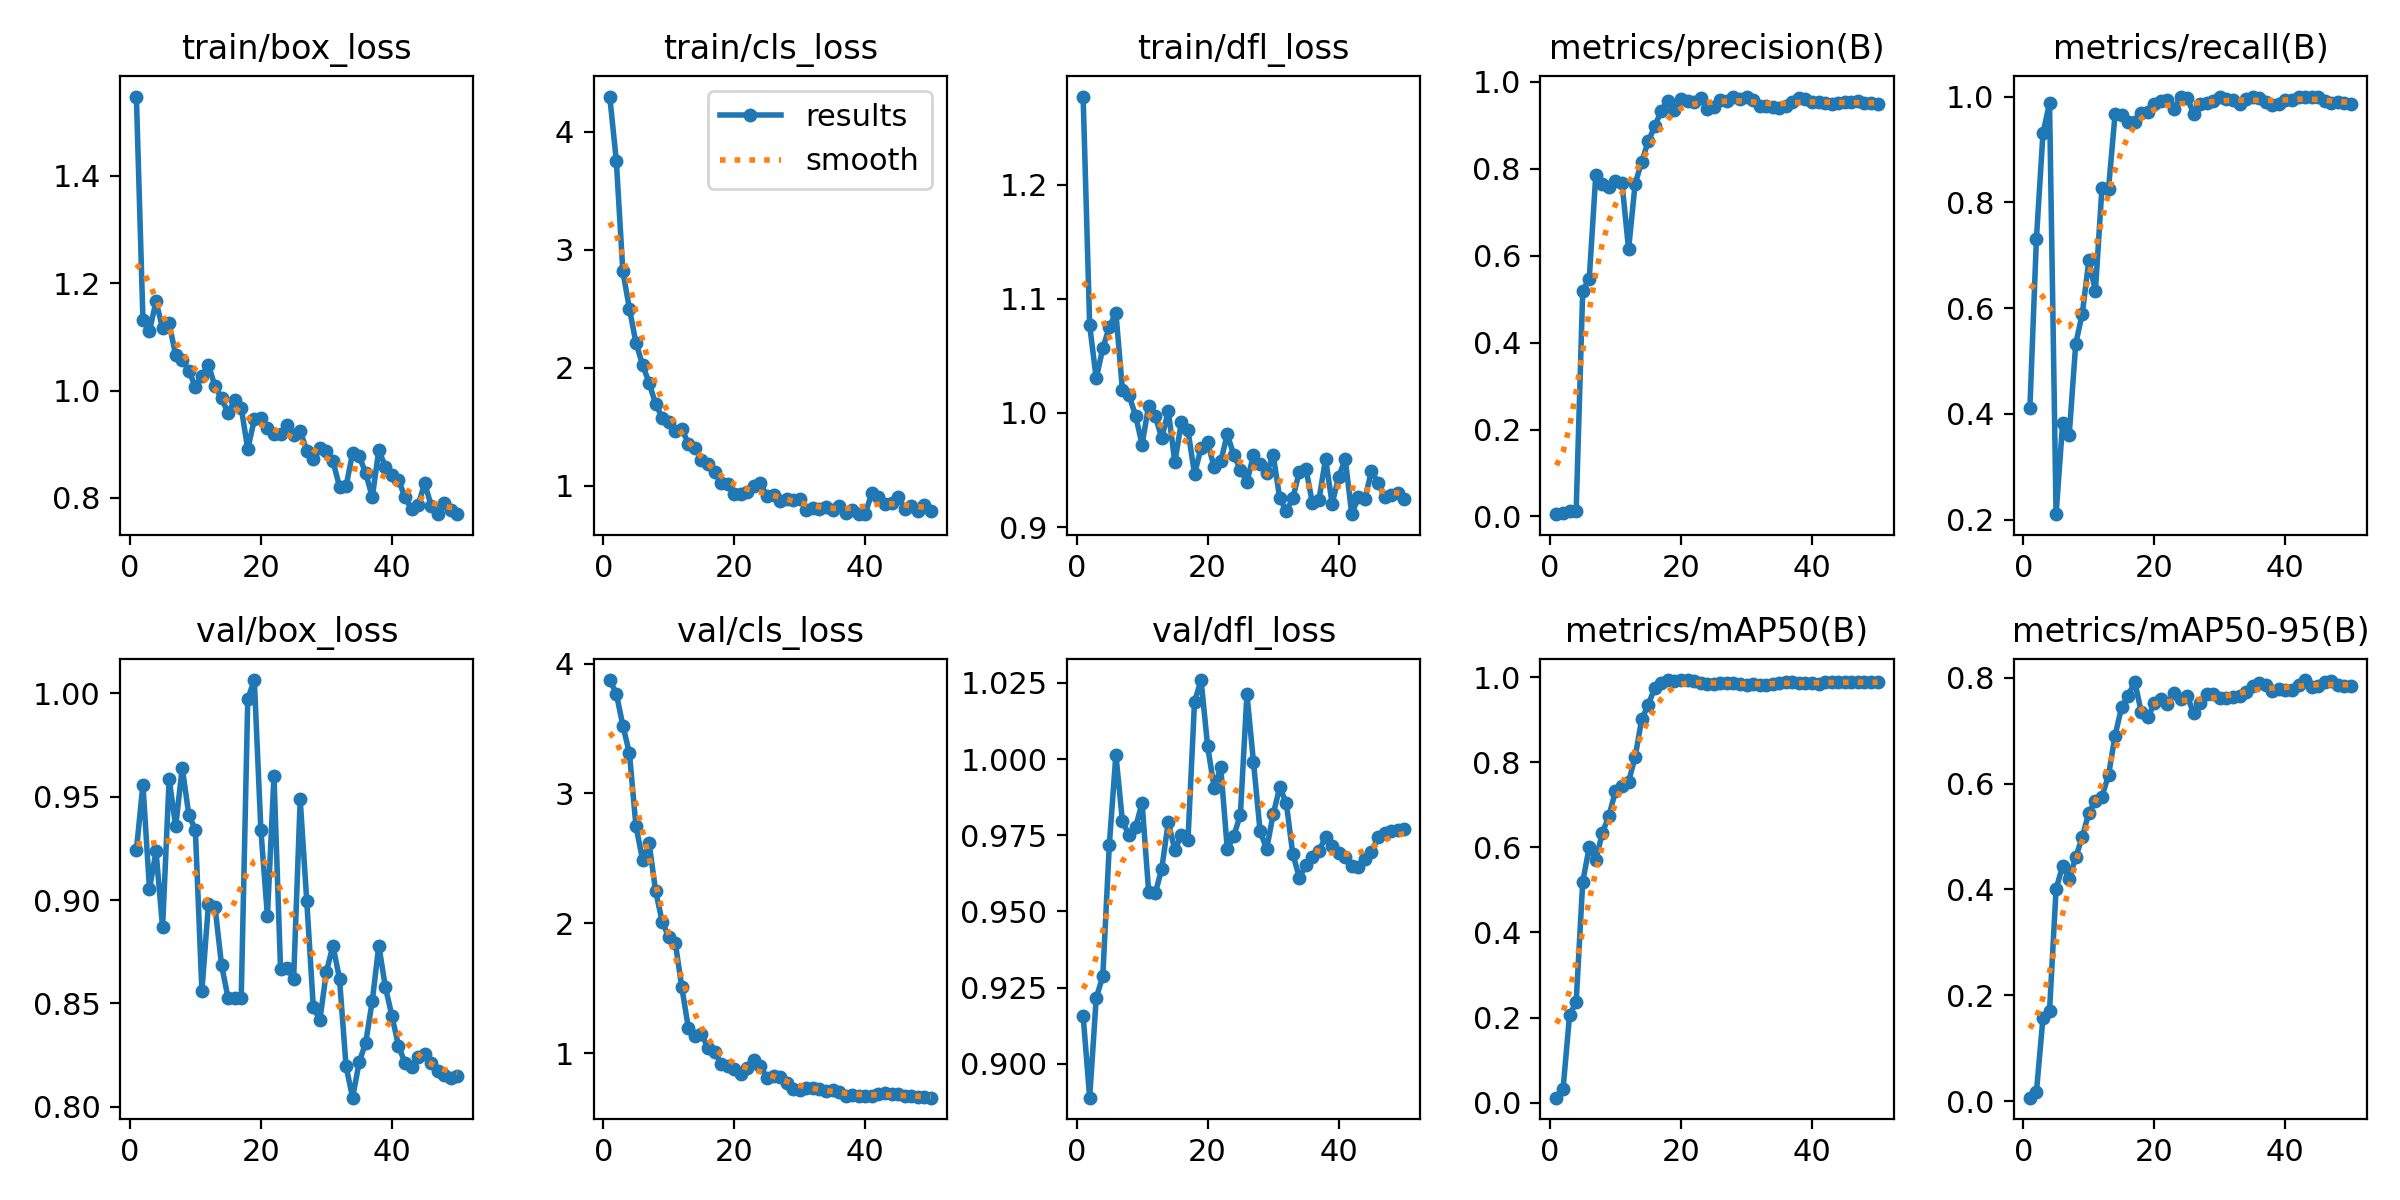

The table this chart was drawn from, first rows:
epoch, time, train/box_loss, train/cls_loss, train/dfl_loss, metrics/precision(B), metrics/recall(B), metrics/mAP50(B), metrics/mAP50-95(B), val/box_loss, val/cls_loss, val/dfl_loss, lr/pg0, lr/pg1, lr/pg2
1, 14.89, 1.548, 4.299, 1.277, 0.00515, 0.4107, 0.01172, 0.00675, 0.924, 3.873, 0.9158, 9.999e-05, 9.999e-05, 9.999e-05
2, 26.08, 1.132, 3.755, 1.077, 0.0085, 0.7316, 0.03185, 0.01736, 0.9558, 3.769, 0.8889, 0.0002069, 0.0002069, 0.0002069
3, 37.4, 1.111, 2.816, 1.03, 0.01148, 0.9307, 0.2066, 0.158, 0.9054, 3.523, 0.9216, 0.0003094, 0.0003094, 0.0003094
4, 48.68, 1.166, 2.501, 1.057, 0.01268, 0.9875, 0.2356, 0.1708, 0.9235, 3.31, 0.9287, 0.0004076, 0.0004076, 0.0004076
5, 59.95, 1.116, 2.21, 1.075, 0.5194, 0.2106, 0.5185, 0.4009, 0.8868, 2.748, 0.972, 0.0005013, 0.0005013, 0.0005013
6, 71.18, 1.125, 2.026, 1.088, 0.5474, 0.3827, 0.6011, 0.4446, 0.9585, 2.491, 1.001, 0.0005906, 0.0005906, 0.0005906
7, 82.39, 1.066, 1.871, 1.02, 0.7864, 0.3597, 0.5692, 0.4199, 0.9357, 2.617, 0.9795, 0.0006755, 0.0006755, 0.0006755
8, 93.53, 1.057, 1.692, 1.016, 0.766, 0.5329, 0.6349, 0.461, 0.9641, 2.249, 0.9751, 0.000756, 0.000756, 0.000756
9, 104.8, 1.037, 1.577, 0.9977, 0.7578, 0.5897, 0.6735, 0.4992, 0.9413, 2.014, 0.9776, 0.0008322, 0.0008322, 0.0008322
10, 115.9, 1.007, 1.535, 0.9723, 0.773, 0.6902, 0.7322, 0.5449, 0.934, 1.893, 0.9856, 0.0009039, 0.0009039, 0.0009039
11, 127.1, 1.028, 1.467, 1.006, 0.7666, 0.6321, 0.7434, 0.5673, 0.8561, 1.851, 0.9564, 0.000891, 0.000891, 0.000891
12, 138.4, 1.047, 1.482, 0.9972, 0.6152, 0.8276, 0.754, 0.5753, 0.898, 1.507, 0.9559, 0.000869, 0.000869, 0.000869
13, 150.2, 1.008, 1.353, 0.9781, 0.7655, 0.8255, 0.8124, 0.6158, 0.8968, 1.193, 0.964, 0.000847, 0.000847, 0.000847
14, 163.2, 0.9856, 1.32, 1.002, 0.8157, 0.9662, 0.9008, 0.6906, 0.8686, 1.129, 0.9794, 0.000825, 0.000825, 0.000825
15, 178.6, 0.9579, 1.22, 0.9567, 0.8632, 0.9657, 0.9348, 0.7445, 0.8525, 1.145, 0.97, 0.000803, 0.000803, 0.000803
16, 192.6, 0.9816, 1.185, 0.9922, 0.898, 0.9527, 0.9751, 0.7655, 0.8527, 1.039, 0.9752, 0.000781, 0.000781, 0.000781
17, 204.6, 0.9681, 1.112, 0.9847, 0.9341, 0.9518, 0.9869, 0.7926, 0.8526, 1.013, 0.9734, 0.000759, 0.000759, 0.000759
18, 216.1, 0.8905, 1.019, 0.9465, 0.9563, 0.9694, 0.9926, 0.7353, 0.9973, 0.9154, 1.019, 0.000737, 0.000737, 0.000737
19, 227.2, 0.9463, 1.01, 0.9693, 0.935, 0.9702, 0.992, 0.7253, 1.006, 0.9047, 1.026, 0.000715, 0.000715, 0.000715
20, 240.1, 0.9481, 0.9304, 0.9743, 0.9605, 0.9862, 0.9921, 0.7519, 0.9339, 0.8758, 1.004, 0.000693, 0.000693, 0.000693
21, 255, 0.9296, 0.9271, 0.9523, 0.9556, 0.991, 0.9932, 0.7603, 0.8922, 0.8375, 0.9906, 0.000671, 0.000671, 0.000671
22, 269.8, 0.9198, 0.9451, 0.9575, 0.9541, 0.9934, 0.9914, 0.7507, 0.9602, 0.8873, 0.9973, 0.000649, 0.000649, 0.000649
23, 285.1, 0.9188, 0.9976, 0.9812, 0.9621, 0.976, 0.9872, 0.772, 0.8668, 0.9489, 0.9705, 0.000627, 0.000627, 0.000627
24, 297.3, 0.9358, 1.018, 0.963, 0.938, 1, 0.9829, 0.7599, 0.8671, 0.9008, 0.9748, 0.0006051, 0.0006051, 0.0006051
25, 308.7, 0.9167, 0.9123, 0.9503, 0.9424, 0.9968, 0.9835, 0.7651, 0.8619, 0.8071, 0.9818, 0.0005831, 0.0005831, 0.0005831
26, 323.7, 0.925, 0.9164, 0.9394, 0.9583, 0.9679, 0.9859, 0.7329, 0.9486, 0.828, 1.021, 0.0005611, 0.0005611, 0.0005611
27, 339.4, 0.8881, 0.8704, 0.9633, 0.9572, 0.9851, 0.9859, 0.7526, 0.8997, 0.8201, 0.9989, 0.0005391, 0.0005391, 0.0005391
28, 355, 0.8716, 0.8872, 0.9556, 0.9657, 0.9882, 0.9853, 0.7697, 0.8484, 0.7734, 0.9765, 0.0005171, 0.0005171, 0.0005171
29, 371.3, 0.8925, 0.878, 0.9471, 0.9617, 0.9925, 0.9841, 0.7686, 0.8419, 0.7266, 0.9704, 0.0004951, 0.0004951, 0.0004951
30, 385.2, 0.888, 0.8871, 0.9633, 0.9663, 1, 0.9823, 0.7618, 0.8654, 0.7184, 0.9818, 0.0004731, 0.0004731, 0.0004731
31, 397, 0.8682, 0.7909, 0.9256, 0.9578, 0.9961, 0.9841, 0.761, 0.878, 0.7303, 0.9907, 0.0004511, 0.0004511, 0.0004511
32, 409, 0.8208, 0.8112, 0.9137, 0.945, 0.993, 0.9823, 0.7635, 0.862, 0.7344, 0.9856, 0.0004291, 0.0004291, 0.0004291
33, 424.9, 0.8211, 0.8058, 0.9252, 0.9447, 0.9851, 0.9823, 0.7648, 0.8196, 0.7268, 0.9689, 0.0004071, 0.0004071, 0.0004071
34, 439.1, 0.8838, 0.8164, 0.9486, 0.942, 0.9954, 0.9841, 0.7728, 0.8045, 0.7102, 0.9611, 0.0003851, 0.0003851, 0.0003851
35, 450.7, 0.8776, 0.797, 0.9511, 0.941, 1, 0.9859, 0.7839, 0.8216, 0.7157, 0.9651, 0.0003631, 0.0003631, 0.0003631
36, 464.9, 0.8461, 0.8228, 0.9207, 0.9452, 0.9982, 0.9877, 0.7893, 0.8311, 0.7023, 0.9679, 0.0003411, 0.0003411, 0.0003411
37, 479.8, 0.8013, 0.7711, 0.9241, 0.9543, 0.9898, 0.9877, 0.787, 0.8512, 0.6717, 0.9698, 0.0003191, 0.0003191, 0.0003191
38, 491.7, 0.889, 0.792, 0.9599, 0.9629, 0.9846, 0.9859, 0.7748, 0.878, 0.6768, 0.9745, 0.0002971, 0.0002971, 0.0002971
39, 502.7, 0.8576, 0.7577, 0.9206, 0.9612, 0.9869, 0.9859, 0.7787, 0.8579, 0.669, 0.9715, 0.0002751, 0.0002751, 0.0002751
40, 516.3, 0.8429, 0.7629, 0.944, 0.9543, 0.9935, 0.9859, 0.7769, 0.844, 0.6693, 0.9693, 0.0002531, 0.0002531, 0.0002531
41, 531.1, 0.8337, 0.9382, 0.9595, 0.9527, 0.9942, 0.9841, 0.7772, 0.8295, 0.6686, 0.9678, 0.0002311, 0.0002311, 0.0002311
42, 545.9, 0.8007, 0.9002, 0.9113, 0.9521, 1, 0.9877, 0.7852, 0.8212, 0.6838, 0.965, 0.0002091, 0.0002091, 0.0002091
43, 560.6, 0.7788, 0.8436, 0.9263, 0.9491, 1, 0.9877, 0.7955, 0.8193, 0.6916, 0.9647, 0.0001871, 0.0001871, 0.0001871
44, 575.2, 0.7869, 0.8497, 0.9248, 0.9509, 1, 0.9877, 0.7828, 0.8242, 0.688, 0.9672, 0.0001651, 0.0001651, 0.0001651
45, 590, 0.8267, 0.9033, 0.9489, 0.9546, 1, 0.9896, 0.7837, 0.8257, 0.6835, 0.9694, 0.0001431, 0.0001431, 0.0001431
46, 603.6, 0.7852, 0.8045, 0.939, 0.9532, 0.9913, 0.9896, 0.7924, 0.8214, 0.6691, 0.9743, 0.0001211, 0.0001211, 0.0001211
47, 614.4, 0.7694, 0.827, 0.9261, 0.9554, 0.9883, 0.9877, 0.7937, 0.8174, 0.6666, 0.9756, 9.91012e-05, 9.91012e-05, 9.91012e-05
48, 625.5, 0.7903, 0.7879, 0.9283, 0.952, 0.9894, 0.9877, 0.7867, 0.8154, 0.6647, 0.9765, 7.71034e-05, 7.71034e-05, 7.71034e-05
49, 636.7, 0.7766, 0.8396, 0.9301, 0.9511, 0.9873, 0.9877, 0.7833, 0.8141, 0.6619, 0.9766, 5.51056e-05, 5.51056e-05, 5.51056e-05
50, 647.7, 0.7705, 0.7808, 0.9248, 0.9497, 0.9865, 0.9877, 0.7834, 0.8151, 0.6573, 0.9769, 3.31078e-05, 3.31078e-05, 3.31078e-05
